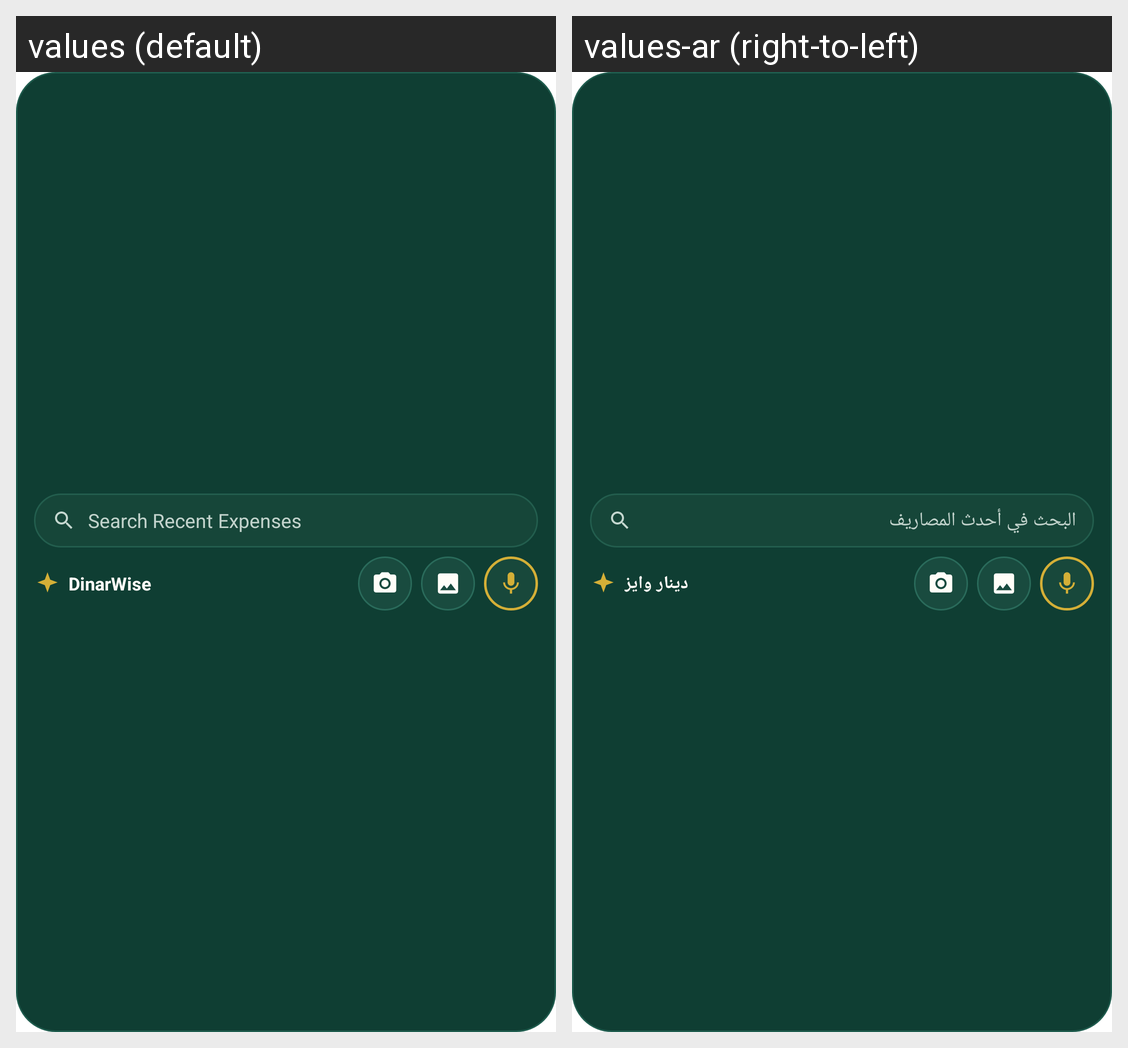

For this localized Android screen grid, give each drawn string resource with its value in every locale shown.
Android screen res/layout/dinarwise_quick_widget.xml rendered under 2 locales, left to right: values (default), values-ar (right-to-left). Device: Nexus 5 (rendered at 1080×1920; each locale shown at half size, 540×960, under a caption strip naming it); theme Theme.MaterialComponents.DayNight.NoActionBar.
Strings drawn on this screen, with the default value and each locale's value (text and hints the layout hard-codes, and strings that could not be matched under every locale, appear in the picture but are not listed):

widget_search_hint
  values: Search Recent Expenses
  values-ar: البحث في أحدث المصاريف

dinarwise_widget_title
  values: DinarWise
  values-ar: دينار وايز
